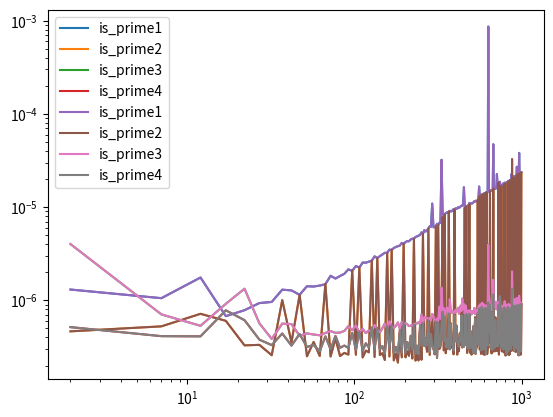

Recreate this plot in Python.
"""Compare primality testing algorithms"""

import time
import matplotlib.pyplot as pyplot
import math



def is_prime1(n):
    """Determines if n is prime"""
    prime = True
    
    for i in range(2, n):
        if n % i == 0:
            prime = False
    return prime

"""
Function is_prime1(n)
- Starts by assuming n is prime (prime = True).
- Loops from 2 up to n-1.
- If any number divides n evenly (n % i == 0), it sets prime = False.
- Returns the result (True or False) after checking all numbers.

-> Time complexity: O(n) — very slow because it checks every possible divisor.
"""


def is_prime2(n):
    """Determine if n is prime"""
    for i in range(2, n):
        if n % i == 0:
            return False
    return True

"""
Function is_prime2(n)
- Similar to is_prime1, but more efficient.
- As soon as it finds a divisor, it immediately returns False and stops looping.
- If it finishes the loop without finding one, returns True.

-> Still O(n), but faster in practice due to early exit.
"""
    

def is_prime3(n):
    """Determines if n is prime"""
    prime = True
    
    for i in range(2, math.floor(math.sqrt(n)) + 1):
        if n % i == 0:
            prime = False
    return prime

"""
Function is_prime3(n)
- Checks divisors only up to √n (square root of n).
- This works because if n has a divisor larger than √n, there must be a smaller one below √n.
- Uses math.floor() to make sure the loop ends at an integer value.

-> Much faster: O(√n) instead of O(n).
"""


def is_prime4(n):
    """Determine if n is prime"""
    for i in range(2, math.floor(math.sqrt(n)) + 1):
        if n % i == 0:
            return False
    return True

"""
Function is_prime4(n)
Simplified version of is_prime3.
Doesn’t use the variable prime; instead, it returns immediately when a divisor is found.

-> Fastest and cleanest version.
"""
    

inputs = list(range(2, 1000, 5))
times1, times2, times3, times4 = ([] for _ in range(4))

for n in inputs:
    start = time.perf_counter()
    is_prime1(n)
    end = time.perf_counter()
    times1.append(end - start)

    start = time.perf_counter()
    is_prime2(n)
    end = time.perf_counter()
    times2.append(end - start)

    start = time.perf_counter()
    is_prime3(n)
    end = time.perf_counter()
    times3.append(end - start)

    start = time.perf_counter()
    is_prime4(n)
    end = time.perf_counter()
    times4.append(end - start)

# Combine all 4 graphs performance
pyplot.loglog(inputs, times1, label="is_prime1")
pyplot.loglog(inputs, times2, label="is_prime2")
pyplot.loglog(inputs, times3, label="is_prime3")
pyplot.loglog(inputs, times4, label="is_prime4")
pyplot.legend()



# Check performance for each graph
pyplot.loglog(inputs, times1, label="is_prime1")
pyplot.legend()
pyplot.show()   # ✅ แสดงกราฟแรก

pyplot.loglog(inputs, times2, label="is_prime2")
pyplot.legend()
pyplot.show()   # ✅ แสดงกราฟที่สอง

pyplot.loglog(inputs, times3, label="is_prime3")
pyplot.legend()
pyplot.show()

pyplot.loglog(inputs, times4, label="is_prime4")
pyplot.legend()
pyplot.show()


